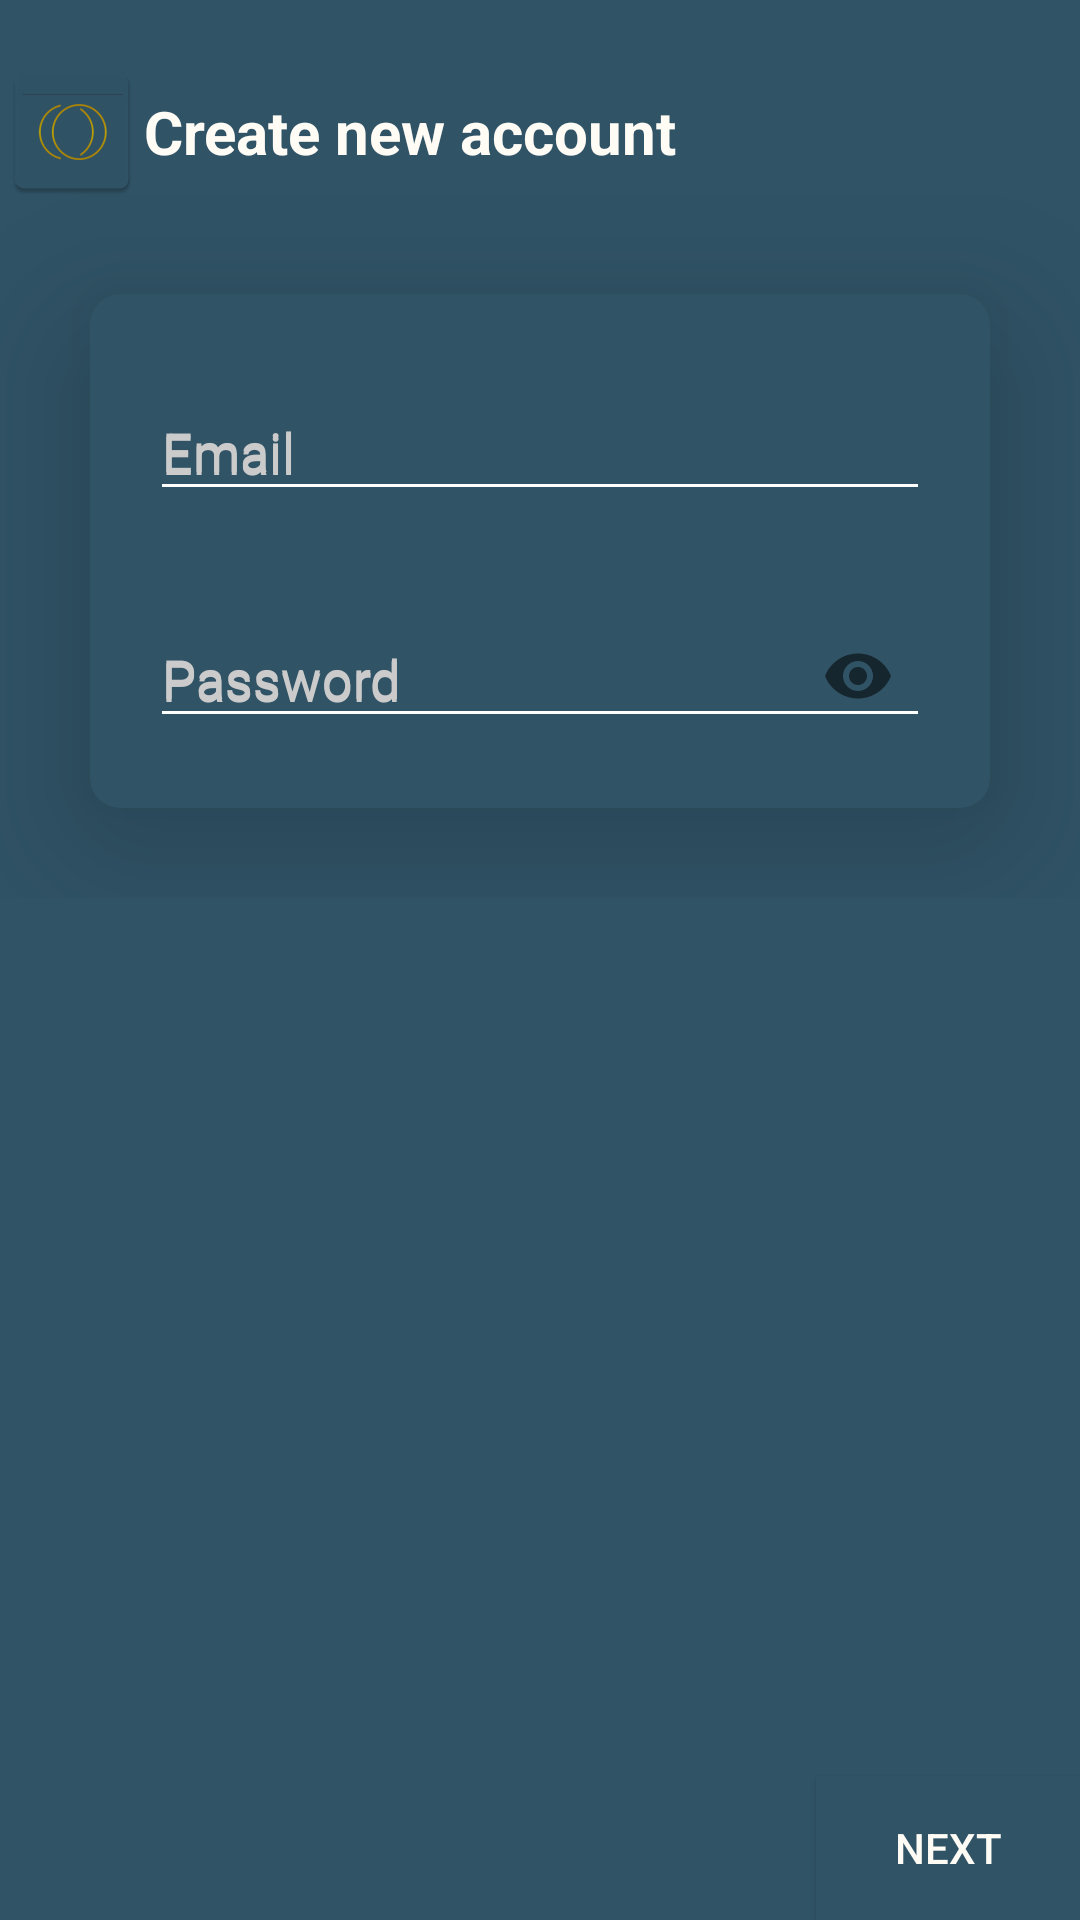

Reconstruct the res/layout file that produces this screen, plus the resources it refers to.
<!-- AndroidManifest.xml: application theme AppTheme -->
<!-- res/layout/activity_sign_up_omada.xml -->
<?xml version="1.0" encoding="utf-8"?>
<androidx.constraintlayout.widget.ConstraintLayout xmlns:android="http://schemas.android.com/apk/res/android"
    xmlns:app="http://schemas.android.com/apk/res-auto"
    xmlns:tools="http://schemas.android.com/tools"
    android:layout_width="match_parent"
    android:layout_height="match_parent"
    android:background="@color/background2"
    tools:context=".sign_up_omada">

    <androidx.constraintlayout.widget.Guideline
        android:id="@+id/guideline9"
        android:layout_width="wrap_content"
        android:layout_height="wrap_content"
        android:orientation="horizontal"
        app:layout_constraintEnd_toEndOf="parent"
        app:layout_constraintGuide_percent="0"
        app:layout_constraintStart_toStartOf="parent" />

    <ScrollView
        android:layout_width="match_parent"
        android:layout_height="wrap_content"
        app:layout_constraintEnd_toEndOf="parent"
        app:layout_constraintStart_toStartOf="parent"
        app:layout_constraintTop_toTopOf="@+id/guideline9">

        <LinearLayout
            android:layout_width="match_parent"
            android:layout_height="wrap_content"
            android:orientation="vertical">

            <TextView
                android:id="@+id/textView21"
                android:layout_width="wrap_content"
                android:layout_height="wrap_content"
                android:layout_marginTop="20dp"
                android:drawableLeft="@mipmap/ic_launcher"
                android:gravity="center_vertical"
                android:text="Create new account"
                android:textColor="@color/add_background"
                android:textSize="20sp"
                android:textStyle="bold" />

            <androidx.cardview.widget.CardView
                android:id="@+id/cardView4"
                android:layout_width="match_parent"
                android:layout_height="wrap_content"
                android:layout_margin="30dp"
                android:elevation="30dp"
                app:cardBackgroundColor="@color/background2"
                app:cardCornerRadius="10dp"
                app:cardElevation="30dp"
                app:cardMaxElevation="30dp"
                app:contentPadding="10dp">

                <LinearLayout
                    android:layout_width="match_parent"
                    android:layout_height="match_parent"
                    android:orientation="vertical">

                    <com.google.android.material.textfield.TextInputLayout
                        android:id="@+id/textInputLayout2"
                        android:layout_width="match_parent"
                        android:layout_height="wrap_content"
                        android:layout_margin="10dp"
                        android:layout_marginEnd="10dp"
                        android:hint="Email"
                        android:textColor="@color/edit_text_color"
                        android:textColorHighlight="#807B7B"
                        android:textColorHint="@color/grayPlaceHolder"
                        android:textColorLink="@color/grayPlaceHolder"
                        android:textCursorDrawable="@color/edit_text_color"
                        android:theme="@style/MyEditText"
                        app:hintAnimationEnabled="true">

                        <com.google.android.material.textfield.TextInputEditText
                            android:id="@+id/email"
                            android:layout_width="match_parent"
                            android:layout_height="wrap_content"
                            android:ems="10"
                            android:hint="Email"
                            android:inputType="textEmailAddress"
                            android:textColor="@color/edit_text_color"
                            android:textColorHighlight="#807B7B"
                            android:textColorHint="@color/grayPlaceHolder"
                            android:textColorLink="@color/grayPlaceHolder"
                            android:textCursorDrawable="@color/edit_text_color"
                            android:theme="@style/MyEditText" />
                    </com.google.android.material.textfield.TextInputLayout>

                    <com.google.android.material.textfield.TextInputLayout
                        android:id="@+id/textInputLayout5"
                        android:layout_width="match_parent"
                        android:layout_height="wrap_content"
                        android:layout_margin="10dp"
                        android:hint="Password"
                        android:textColor="@color/edit_text_color"
                        android:textColorHighlight="#807B7B"
                        android:textColorHint="@color/grayPlaceHolder"
                        android:textColorLink="@color/grayPlaceHolder"
                        android:textCursorDrawable="@color/edit_text_color"
                        android:theme="@style/MyEditText"
                        app:hintAnimationEnabled="true"
                        app:passwordToggleEnabled="true">

                        <com.google.android.material.textfield.TextInputEditText
                            android:id="@+id/confirmpassword"
                            android:layout_width="match_parent"
                            android:layout_height="wrap_content"
                            android:drawableRight="@drawable/ic_baseline_fiber_manual_record_24_normal"
                            android:ems="10"
                            android:hint="Password"
                            android:inputType="textPassword"
                            android:textColor="@color/edit_text_color"
                            android:textColorHighlight="#807B7B"
                            android:textColorHint="@color/grayPlaceHolder"
                            android:textColorLink="@color/grayPlaceHolder"
                            android:textCursorDrawable="@color/edit_text_color"
                            android:theme="@style/MyEditText" />
                    </com.google.android.material.textfield.TextInputLayout>

                </LinearLayout>

            </androidx.cardview.widget.CardView>

        </LinearLayout>
    </ScrollView>

    <Button
        android:id="@+id/button20"
        android:layout_width="wrap_content"
        android:layout_height="wrap_content"
        android:background="@color/background2"
        android:text="Next"
        android:textColor="@color/add_background"
        app:layout_constraintBottom_toBottomOf="parent"
        app:layout_constraintEnd_toEndOf="parent" />

    <LinearLayout
        android:layout_width="match_parent"
        android:layout_height="50dp"
        android:orientation="horizontal"
        app:layout_constraintBottom_toBottomOf="parent"></LinearLayout>

</androidx.constraintlayout.widget.ConstraintLayout>
<!-- resources referenced by this layout -->
<resources>
  <color name="add_background">#FFFCF6</color>
  <color name="background2">#305366</color>
  <color name="edit_text_color">#e0ddd5</color>
  <color name="grayPlaceHolder">#CCCBCB</color>
  <!-- drawable ic_baseline_fiber_manual_record_24_normal (drawable) -->
  <vector android:autoMirrored="true" android:height="24dp"
      android:tint="#305366" android:viewportHeight="24"
      android:viewportWidth="24" android:width="24dp" xmlns:android="http://schemas.android.com/apk/res/android">
      <path android:fillColor="@android:color/white" android:pathData="M12,12m-8,0a8,8 0,1 1,16 0a8,8 0,1 1,-16 0"/>
  </vector>
  <!-- mipmap ic_launcher: png bitmap (mipmap-hdpi, 1917 bytes) -->
  <style name="MyEditText" parent="Theme.AppCompat.Light.DarkActionBar">
      <item name="colorControlNormal">@color/white</item>
      <item name="colorControlActivated">@color/edit_text_color</item>
  </style>
  <style name="AppTheme" parent="Theme.AppCompat.Light.DarkActionBar">
      
      <item name="colorPrimary">@color/colorPrimary</item>
      <item name="colorPrimaryDark">@color/colorPrimaryDark</item>
      <item name="colorAccent">@color/colorAccent</item>
      <item name="android:windowDisablePreview">true</item>
  
  </style>
  <color name="white">#FFFFFF</color>
  <color name="colorPrimary">#008577</color>
  <color name="colorPrimaryDark">#00574B</color>
  <color name="colorAccent">#D81B60</color>
</resources>
